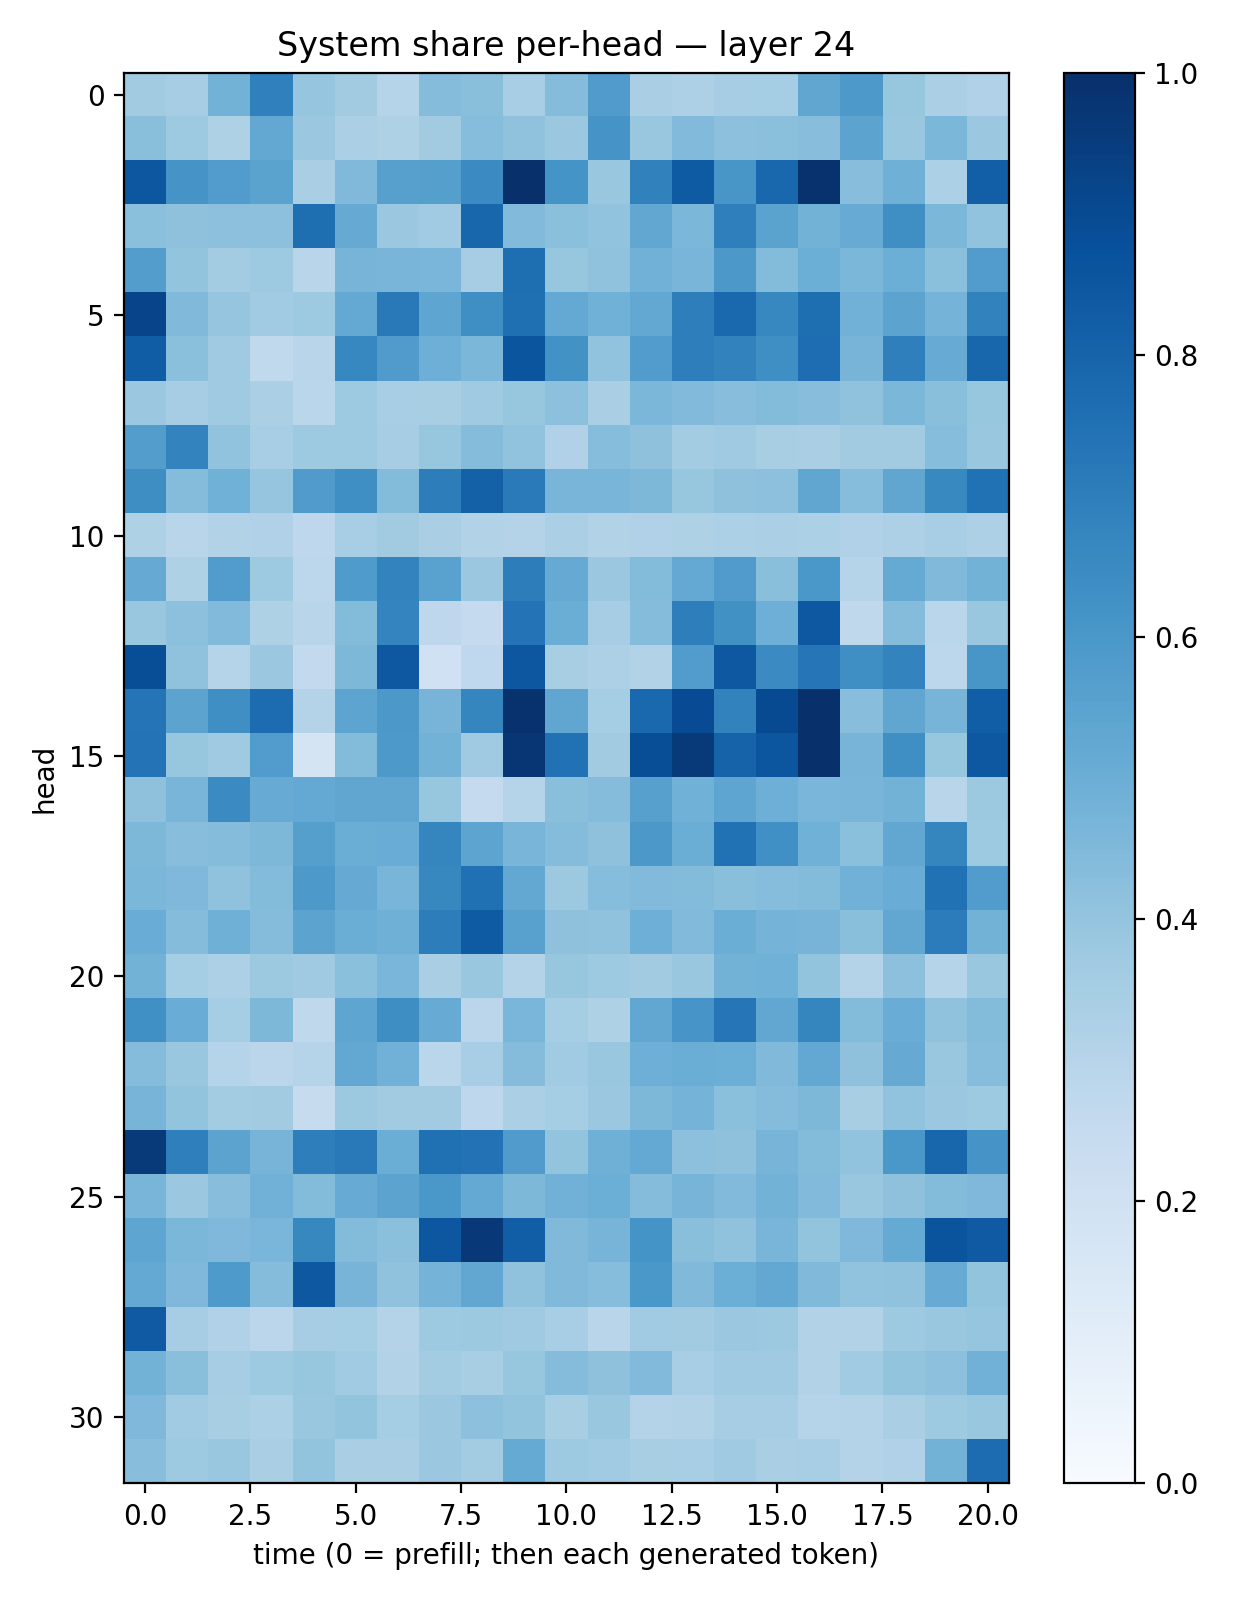

The data file committed next to this chart (first rows):
0.36099708, 0.34810618, 0.4771126, 0.6902098, 0.39709243, 0.35969338, 0.303987, 0.43728012, 0.42442754, 0.34542382, 0.43407935, 0.58145386, 0.3366949, 0.32572815, 0.34902027, 0.35353327, 0.5349521, 0.59373176, 0.39258152, 0.33227396, 0.3170767
0.4234, 0.3713, 0.3226, 0.5266, 0.3802, 0.333, 0.3217, 0.3624, 0.4313, 0.4088, 0.3804, 0.6099, 0.3877, 0.4431, 0.4162, 0.421, 0.4284, 0.5459, 0.3905, 0.4608, 0.3808
0.8483, 0.6118, 0.5769, 0.5498, 0.3397, 0.4466, 0.5607, 0.5647, 0.652, 0.9955, 0.6149, 0.3848, 0.6844, 0.8337, 0.6042, 0.7864, 0.9898, 0.429, 0.4911, 0.3302, 0.8186
0.4219, 0.4139, 0.4145, 0.4161, 0.7583, 0.5122, 0.3818, 0.3663, 0.7927, 0.4416, 0.4182, 0.4033, 0.5297, 0.4609, 0.6944, 0.5493, 0.4775, 0.5113, 0.6349, 0.4606, 0.4059
0.5713, 0.4018, 0.3573, 0.3719, 0.29, 0.4712, 0.4662, 0.4641, 0.3499, 0.7607, 0.3917, 0.408, 0.4823, 0.4664, 0.5955, 0.4382, 0.4992, 0.4604, 0.4987, 0.4212, 0.5778
0.9186, 0.4471, 0.3961, 0.3668, 0.3727, 0.5201, 0.7166, 0.5389, 0.633, 0.7578, 0.5218, 0.4862, 0.5269, 0.6968, 0.7821, 0.6664, 0.7585, 0.4812, 0.5454, 0.474, 0.6821
0.8263, 0.4183, 0.3685, 0.2618, 0.2921, 0.6655, 0.5813, 0.4941, 0.4601, 0.8577, 0.624, 0.4055, 0.5744, 0.6974, 0.6833, 0.6353, 0.7647, 0.4708, 0.6932, 0.5092, 0.791
0.3793, 0.3497, 0.3684, 0.3342, 0.2871, 0.372, 0.3444, 0.3423, 0.3693, 0.3913, 0.4175, 0.3391, 0.4596, 0.443, 0.4259, 0.4376, 0.4294, 0.4096, 0.4591, 0.4233, 0.3929
0.5741, 0.6778, 0.4052, 0.3476, 0.3714, 0.3745, 0.3493, 0.3919, 0.4337, 0.405, 0.3174, 0.4334, 0.4114, 0.3589, 0.3675, 0.3414, 0.3364, 0.3602, 0.3628, 0.4329, 0.3865
0.6391, 0.4372, 0.4877, 0.3955, 0.5819, 0.6366, 0.4402, 0.7029, 0.8087, 0.7143, 0.4683, 0.4683, 0.4543, 0.392, 0.4118, 0.4167, 0.5334, 0.433, 0.532, 0.6601, 0.7498
0.3207, 0.2912, 0.3146, 0.3172, 0.2741, 0.3447, 0.3609, 0.3362, 0.3156, 0.3049, 0.3342, 0.3124, 0.3188, 0.323, 0.3295, 0.335, 0.3289, 0.3201, 0.3264, 0.3458, 0.3267
0.515, 0.3214, 0.5747, 0.3743, 0.2809, 0.5823, 0.6796, 0.554, 0.3819, 0.701, 0.5122, 0.3813, 0.4401, 0.5228, 0.5813, 0.4254, 0.6013, 0.3041, 0.5168, 0.4469, 0.477
0.3898, 0.4157, 0.4419, 0.3229, 0.2895, 0.4384, 0.6731, 0.2768, 0.2523, 0.7422, 0.5023, 0.3502, 0.4372, 0.6961, 0.6287, 0.4929, 0.8458, 0.27, 0.4339, 0.2853, 0.3884
0.8854, 0.4093, 0.3025, 0.3822, 0.2595, 0.4536, 0.8469, 0.1999, 0.2681, 0.8483, 0.3404, 0.3263, 0.3164, 0.5744, 0.8461, 0.6497, 0.7319, 0.6352, 0.6775, 0.2785, 0.6049
0.7369, 0.546, 0.6363, 0.766, 0.3068, 0.5395, 0.5955, 0.4716, 0.6713, 0.9913, 0.5331, 0.3521, 0.7828, 0.8944, 0.68, 0.8967, 0.9949, 0.4294, 0.5335, 0.4724, 0.8207
0.7409, 0.3916, 0.3687, 0.5749, 0.1784, 0.4375, 0.5908, 0.4789, 0.3682, 0.9728, 0.7495, 0.3616, 0.8855, 0.9582, 0.801, 0.8519, 0.9935, 0.4697, 0.634, 0.3916, 0.8472
0.4122, 0.4672, 0.6504, 0.5097, 0.5203, 0.5323, 0.5335, 0.3943, 0.2526, 0.3014, 0.4225, 0.4338, 0.5616, 0.4856, 0.5366, 0.493, 0.4639, 0.4661, 0.4805, 0.2928, 0.3765
0.4538, 0.4293, 0.4351, 0.4556, 0.5644, 0.5017, 0.5077, 0.6682, 0.541, 0.4673, 0.4369, 0.4134, 0.5968, 0.5031, 0.7497, 0.6306, 0.4879, 0.4197, 0.5295, 0.6708, 0.3726
0.4597, 0.4508, 0.4077, 0.4395, 0.5912, 0.5126, 0.4687, 0.6634, 0.7519, 0.524, 0.377, 0.4325, 0.4441, 0.4391, 0.4228, 0.433, 0.4394, 0.4807, 0.5046, 0.7478, 0.5748
0.5065, 0.4362, 0.489, 0.4349, 0.5433, 0.5002, 0.4902, 0.7009, 0.8333, 0.5553, 0.4137, 0.4074, 0.4927, 0.4434, 0.5015, 0.4754, 0.47, 0.4222, 0.528, 0.7058, 0.478
0.4783, 0.3522, 0.327, 0.3765, 0.3678, 0.4209, 0.4619, 0.3384, 0.386, 0.3077, 0.3934, 0.3719, 0.363, 0.385, 0.4788, 0.4872, 0.3996, 0.3082, 0.416, 0.298, 0.3833
0.6321, 0.5069, 0.3522, 0.4538, 0.27, 0.5369, 0.6399, 0.5106, 0.2851, 0.4643, 0.3552, 0.3232, 0.5277, 0.606, 0.7326, 0.528, 0.6681, 0.4403, 0.5076, 0.4101, 0.4407
0.434, 0.3893, 0.3036, 0.2829, 0.2981, 0.5245, 0.4823, 0.2888, 0.3467, 0.4358, 0.3651, 0.3896, 0.4926, 0.5002, 0.5, 0.4485, 0.5246, 0.4136, 0.5138, 0.3838, 0.4302
0.4718, 0.4018, 0.3569, 0.361, 0.2435, 0.3785, 0.3602, 0.3595, 0.2765, 0.3358, 0.3553, 0.3805, 0.4556, 0.4728, 0.4214, 0.4368, 0.4533, 0.3416, 0.4029, 0.38, 0.3714
0.9617, 0.6948, 0.5443, 0.4696, 0.6958, 0.7162, 0.5032, 0.7537, 0.7438, 0.5806, 0.3994, 0.4905, 0.5226, 0.4143, 0.4128, 0.47, 0.4385, 0.4055, 0.5993, 0.7902, 0.6125
0.4683, 0.3812, 0.4271, 0.4829, 0.439, 0.5096, 0.5458, 0.6003, 0.5213, 0.4544, 0.4805, 0.4985, 0.4343, 0.4705, 0.444, 0.4801, 0.4422, 0.3844, 0.4139, 0.4413, 0.4493
0.5357, 0.4603, 0.4522, 0.464, 0.6603, 0.4403, 0.4209, 0.85, 0.9679, 0.8241, 0.4475, 0.4713, 0.6151, 0.4243, 0.4083, 0.4665, 0.3987, 0.4522, 0.519, 0.8627, 0.8376
0.5226, 0.4531, 0.5864, 0.4346, 0.8464, 0.4716, 0.4073, 0.4739, 0.5307, 0.4066, 0.4478, 0.4311, 0.6011, 0.4487, 0.4994, 0.5243, 0.4484, 0.4051, 0.4067, 0.5078, 0.4018
0.8379, 0.3484, 0.3183, 0.2831, 0.3501, 0.3551, 0.3063, 0.3727, 0.3779, 0.3677, 0.3451, 0.2922, 0.3641, 0.3605, 0.381, 0.3756, 0.3096, 0.3151, 0.3739, 0.3888, 0.3967
0.4778, 0.4225, 0.3509, 0.3714, 0.3909, 0.3634, 0.3145, 0.3561, 0.3405, 0.3934, 0.4339, 0.4132, 0.4419, 0.3462, 0.3697, 0.3708, 0.3137, 0.3665, 0.3988, 0.415, 0.4822
0.4526, 0.3669, 0.3405, 0.3289, 0.3875, 0.3996, 0.3548, 0.3806, 0.4176, 0.4015, 0.3427, 0.3904, 0.3065, 0.3139, 0.3515, 0.3481, 0.3044, 0.305, 0.3386, 0.3732, 0.3837
0.4262, 0.3738, 0.3886, 0.3384, 0.3987, 0.3364, 0.3374, 0.3798, 0.3575, 0.5192, 0.3713, 0.364, 0.3404, 0.3442, 0.3704, 0.3382, 0.3451, 0.3079, 0.3171, 0.4776, 0.7666
